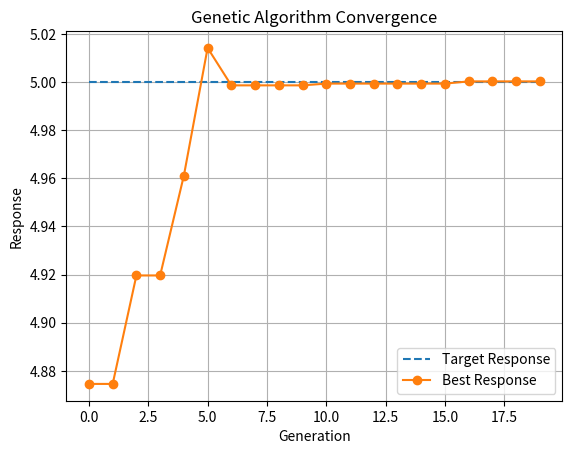

Here is the Python script that generated this plot:
import random
import numpy as np
import matplotlib.pyplot as plt

# Control system parameters
Kp = 1  # Proportional gain
Ki = 0.1  # Integral gain
Kd = 0.01  # Derivative gain

# Target response
target_response = 5  

# Genetic Algorithm parameters
POPULATION_SIZE = 100
MUTATION_RATE = 0.1
CROSSOVER_PROBABILITY = 0.8
MAX_GENERATIONS = 20

# Function to generate an individual with random PID controller parameters
def generate_individual():
    return [random.uniform(0, 10) for _ in range(3)]

# Function to generate the initial population
def generate_population():
    return [generate_individual() for _ in range(POPULATION_SIZE)]

# Function to calculate fitness based on the squared error between the target and actual response
def calculate_fitness(individual):
    Kp, Ki, Kd = individual
    response = Kp + Ki + Kd  # Simulated response (simplified)
    squared_error = (target_response - response) ** 2
    return 1 / (1 + squared_error)  # Inverse proportion to squared error

# Function for tournament selection
def select_individual(population):
    tournament_size = 5
    tournament = random.sample(population, tournament_size)
    return max(tournament, key=calculate_fitness)

# Function for single-point crossover
def crossover(parent1, parent2):
    if random.random() < CROSSOVER_PROBABILITY:
        crossover_point = random.randint(0, len(parent1))
        child = parent1[:crossover_point] + parent2[crossover_point:]
        return child
    else:
        return parent1

# Function for mutation
def mutate(individual):
    mutated_individual = individual[:]
    for i in range(len(mutated_individual)):
        if random.random() < MUTATION_RATE:
            mutated_individual[i] += random.uniform(-0.1, 0.1)  # Random change
            mutated_individual[i] = max(0, min(10, mutated_individual[i]))  # Applying constraints
    return mutated_individual

# Genetic algorithm function
def genetic_algorithm():
    population = generate_population()
    best_responses = []
    best_individual = None
    for generation in range(MAX_GENERATIONS):
        fitness_scores = [calculate_fitness(individual) for individual in population]
        best_fitness = max(fitness_scores)
        best_fit_index = fitness_scores.index(best_fitness)
        best_fit_individual = population[best_fit_index]
        if best_individual is None or calculate_fitness(best_individual) < best_fitness:
            best_individual = best_fit_individual
        best_response = sum(best_individual)
        best_responses.append(best_response)
        selected_population = [select_individual(population) for _ in range(POPULATION_SIZE)]
        population = [crossover(selected_population[i], selected_population[i+1]) for i in range(0, POPULATION_SIZE, 2)]
        population = [mutate(individual) for individual in population]
        print(f"Generation {generation}: Best fitness = {best_fitness}, Best individual = {best_individual}")
    print(f"Optimization completed. Best individual: {best_individual}, Best response: {sum(best_individual)}")
    return best_responses

# Run the genetic algorithm
best_responses = genetic_algorithm()

# Plotting the convergence curve
generations = range(len(best_responses))
plt.plot(generations, [target_response] * len(generations), label='Target Response', linestyle='--')
plt.plot(generations, best_responses, label='Best Response', marker='o')
plt.xlabel('Generation')
plt.ylabel('Response')
plt.title('Genetic Algorithm Convergence')
plt.legend()
plt.grid(True)
plt.show()
